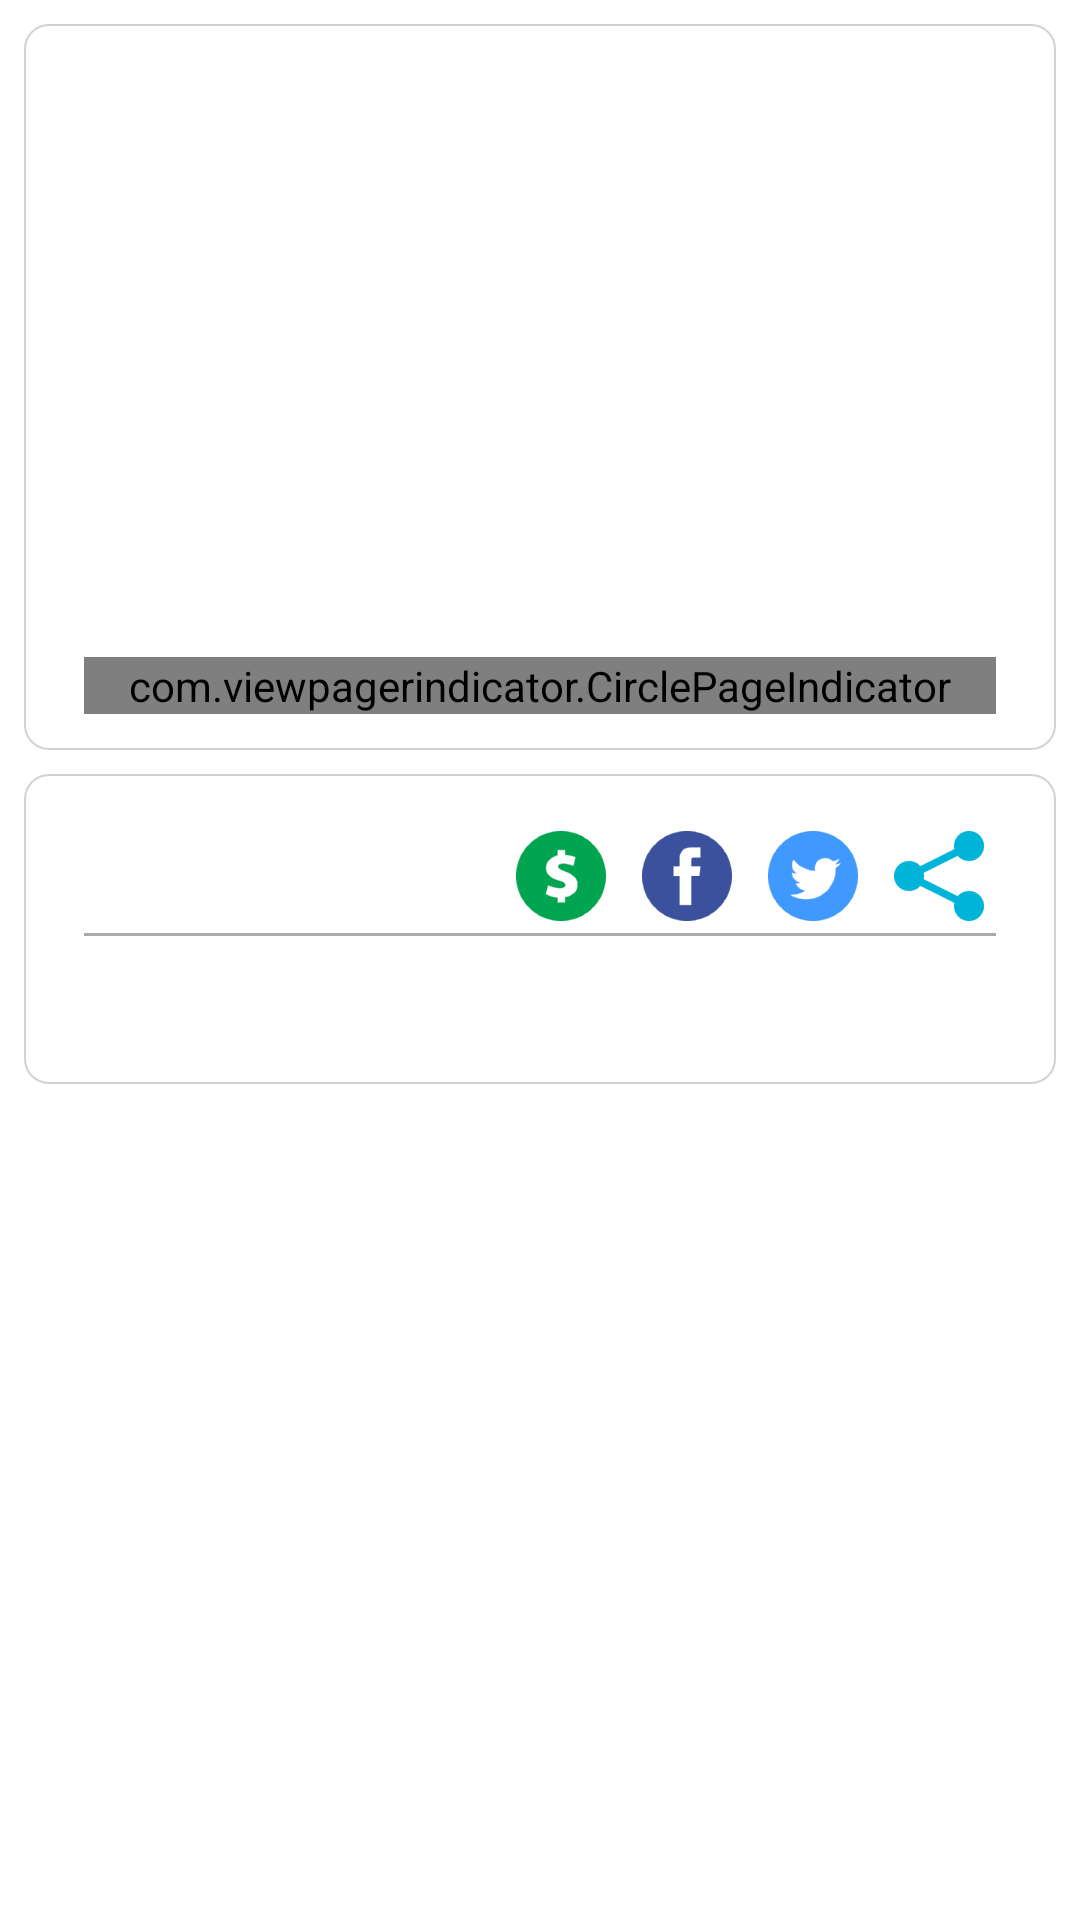

Here is an Android app screen rendered from its layout file. Give the layout XML and the strings, colors and styles it references.
<!-- AndroidManifest.xml: application theme watsiTheme -->
<!-- res/layout/fragment_new_patient_detail.xml -->
<ScrollView xmlns:android="http://schemas.android.com/apk/res/android"
    xmlns:tools="http://schemas.android.com/tools"
    android:layout_width="match_parent"
    android:layout_height="match_parent"
    android:scrollbarSize="4dp"
    android:scrollbarThumbVertical="@drawable/scrollbar_vertical_thumb" >

    <RelativeLayout
        android:layout_width="match_parent"
        android:layout_height="match_parent"
        android:layout_marginBottom="16dp"
        android:layout_marginLeft="8dp"
        android:layout_marginRight="8dp"
        tools:context="${packageName}.${activityClass}" >

        <LinearLayout
            android:id="@+id/profileInfo"
            android:layout_width="fill_parent"
            android:layout_height="250dp"
            android:layout_alignParentTop="true"
            android:layout_marginTop="8dp"
            android:background="@drawable/bg_card"
            android:orientation="vertical" >

            <android.support.v4.view.ViewPager
                android:id="@+id/pager"
                android:layout_width="fill_parent"
                android:layout_height="0dp"
                android:layout_marginBottom="5dp"
                android:layout_weight="1" />

            <com.viewpagerindicator.CirclePageIndicator
                android:id="@+id/indicator"
                android:layout_width="fill_parent"
                android:layout_height="wrap_content"
                android:padding="0dp" />
        </LinearLayout>

        <ImageView
            android:id="@+id/isFullyFunded"
            android:layout_width="wrap_content"
            android:layout_height="wrap_content"
            android:layout_alignParentRight="true"
            android:layout_alignParentTop="true"
            android:layout_marginTop="8dp"
            android:src="@drawable/ic_checkmark"
            android:visibility="invisible" />

        <RelativeLayout
            android:layout_width="match_parent"
            android:layout_height="wrap_content"
            android:layout_below="@+id/profileInfo"
            android:background="@drawable/bg_card_top_no_padding" >

            <LinearLayout
                android:id="@+id/donateAndShare"
                android:layout_width="wrap_content"
                android:layout_height="wrap_content"
                android:paddingTop="10dp"
                android:layout_alignParentRight="true" >

                <ImageView
                    android:id="@+id/fund_treatment"
                    android:layout_width="wrap_content"
                    android:layout_height="wrap_content"
                    android:layout_marginRight="4dp"
                    android:src="@drawable/ic_fund" />

                <ImageView
                    android:id="@+id/share_fb"
                    android:layout_width="wrap_content"
                    android:layout_height="wrap_content"
                    android:layout_marginRight="4dp"
                    android:src="@drawable/ic_facebook" />

                <ImageView
                    android:id="@+id/share_tw"
                    android:layout_width="wrap_content"
                    android:layout_height="wrap_content"
                    android:layout_marginRight="4dp"
                    android:src="@drawable/ic_twitter" />

                <ImageView
                    android:id="@+id/shareIv"
                    android:layout_width="wrap_content"
                    android:layout_height="wrap_content"
                    android:src="@drawable/ic_action_share" />
            </LinearLayout>

            <TextView
                android:id="@+id/donationToGo"
                android:layout_width="wrap_content"
                android:layout_height="wrap_content"
                android:layout_alignTop="@+id/donateAndShare"
                android:layout_marginRight="40dp"
                android:layout_toLeftOf="@+id/donateAndShare"
                android:paddingTop="17dp"
                android:text=""
                android:textColor="@color/watsi_red"
                android:textSize="@dimen/fontsize_medium" />

            <View
                android:id="@+id/divder_down"
                android:layout_width="match_parent"
                android:layout_height="1dp"
                android:layout_alignParentLeft="true"
                android:layout_below="@+id/donateAndShare"
                android:layout_marginBottom="8dp"
                android:background="@android:color/darker_gray" />

            <TextView
                android:id="@+id/patientStory"
                android:layout_width="match_parent"
                android:layout_height="wrap_content"
                android:layout_below="@+id/divder_down"
                android:paddingBottom="15dp"
                android:text=""
                android:textSize="@dimen/fontsize_medium" >
            </TextView>
        </RelativeLayout>
    </RelativeLayout>

</ScrollView>
<!-- resources referenced by this layout -->
<resources>
  <color name="watsi_red">#FF645C</color>
  <dimen name="fontsize_medium">18sp</dimen>
  <!-- drawable bg_card (drawable) -->
  <?xml version="1.0" encoding="utf-8"?>
  <layer-list xmlns:android="http://schemas.android.com/apk/res/android">
  
  	<item android:bottom="8dp">
  		<shape android:shape="rectangle"
  			android:dither="true">
  			<corners android:radius="8dp" />
  			<stroke  android:width="2px" android:color="@color/border_grey" />
  			<solid android:color="@android:color/white" />
  
  			<padding android:bottom="20dp"
  				android:left="20dp"
  				android:right="20dp"
  				android:top="20dp" />
  		</shape>
  	</item>
  </layer-list>
  <!-- drawable bg_card_top_no_padding (drawable) -->
  <?xml version="1.0" encoding="utf-8"?>
  <layer-list xmlns:android="http://schemas.android.com/apk/res/android">
  
  	<item android:bottom="8dp">
  		<shape android:shape="rectangle"
  			android:dither="true">
  			<corners android:radius="8dp" />
  			<stroke  android:width="2px" android:color="@color/border_grey" />
  			<solid android:color="@android:color/white" />
  
  			<padding android:bottom="10dp"
  				android:left="20dp"
  				android:right="20dp"
  				android:top="5dp" />
  		</shape>
  	</item>
  </layer-list>
  <!-- drawable ic_action_share: png bitmap (drawable-hdpi, 963 bytes) -->
  <!-- drawable ic_checkmark: png bitmap (drawable-hdpi, 1782 bytes) -->
  <!-- drawable ic_facebook: png bitmap (drawable-hdpi, 1226 bytes) -->
  <!-- drawable ic_fund: png bitmap (drawable-hdpi, 1546 bytes) -->
  <!-- drawable ic_twitter: png bitmap (drawable-hdpi, 1563 bytes) -->
  <!-- drawable scrollbar_vertical_thumb (drawable) -->
  <?xml version="1.0" encoding="utf-8"?>
  <shape xmlns:android="http://schemas.android.com/apk/res/android" >
  
      <gradient
          android:angle="0"
          android:endColor="#4400b3d8"
          android:startColor="#4400b3d8" />
      <corners android:radius="1dp" />
  
  </shape>
  <style name="watsiTheme" parent="@android:style/Theme.Holo.Light">
          <item name="android:actionBarStyle">@style/watsiActionBar</item>
      </style>
  <color name="border_grey">#d2d2d2</color>
  <style name="watsiActionBar" parent="@android:style/Widget.Holo.Light.ActionBar">
          <item name="android:background">@color/watsi_blue</item>
          <item name="android:titleTextStyle">@style/watsiActionBar.TitleTextStyle</item>
          <item name="android:actionMenuTextColor">@android:color/white</item>
      </style>
  <color name="watsi_blue">#00b3d8</color>
  <style name="watsiActionBar.TitleTextStyle" parent="@android:style/TextAppearance.Holo.Widget.ActionBar.Title">
          <item name="android:textColor">@android:color/white</item>
          <item name="android:icon">@drawable/ic_launcher</item>
      </style>
  <!-- drawable ic_launcher: png bitmap (drawable-hdpi, 2845 bytes) -->
</resources>
